Photos from the image-classification dataset "dataset" in the GitHub repository SachinSB06/UAQE. Its 7 classes are: solder bridge, clean - no defect, cmp, crack, open solder joint, solder particle, via defect.

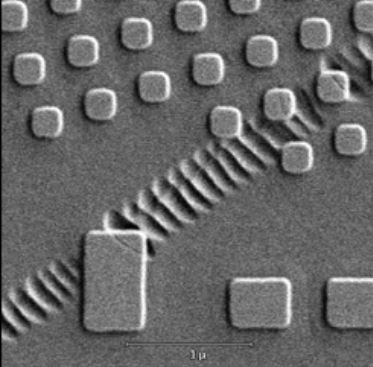
Label: cmp

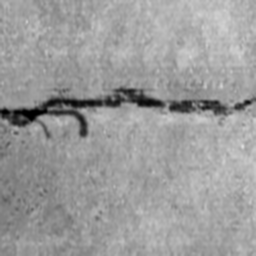
Label: crack

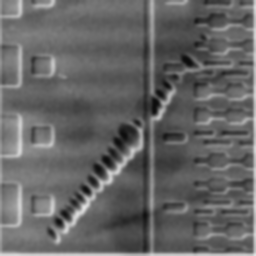
Label: cmp

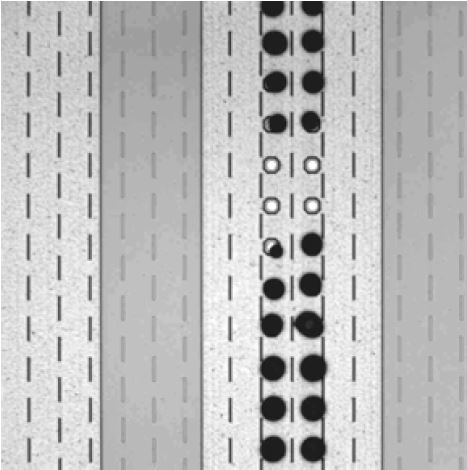
Label: open solder joint

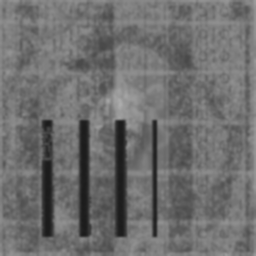
Label: solder particle

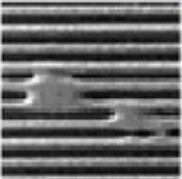
Label: solder bridge
